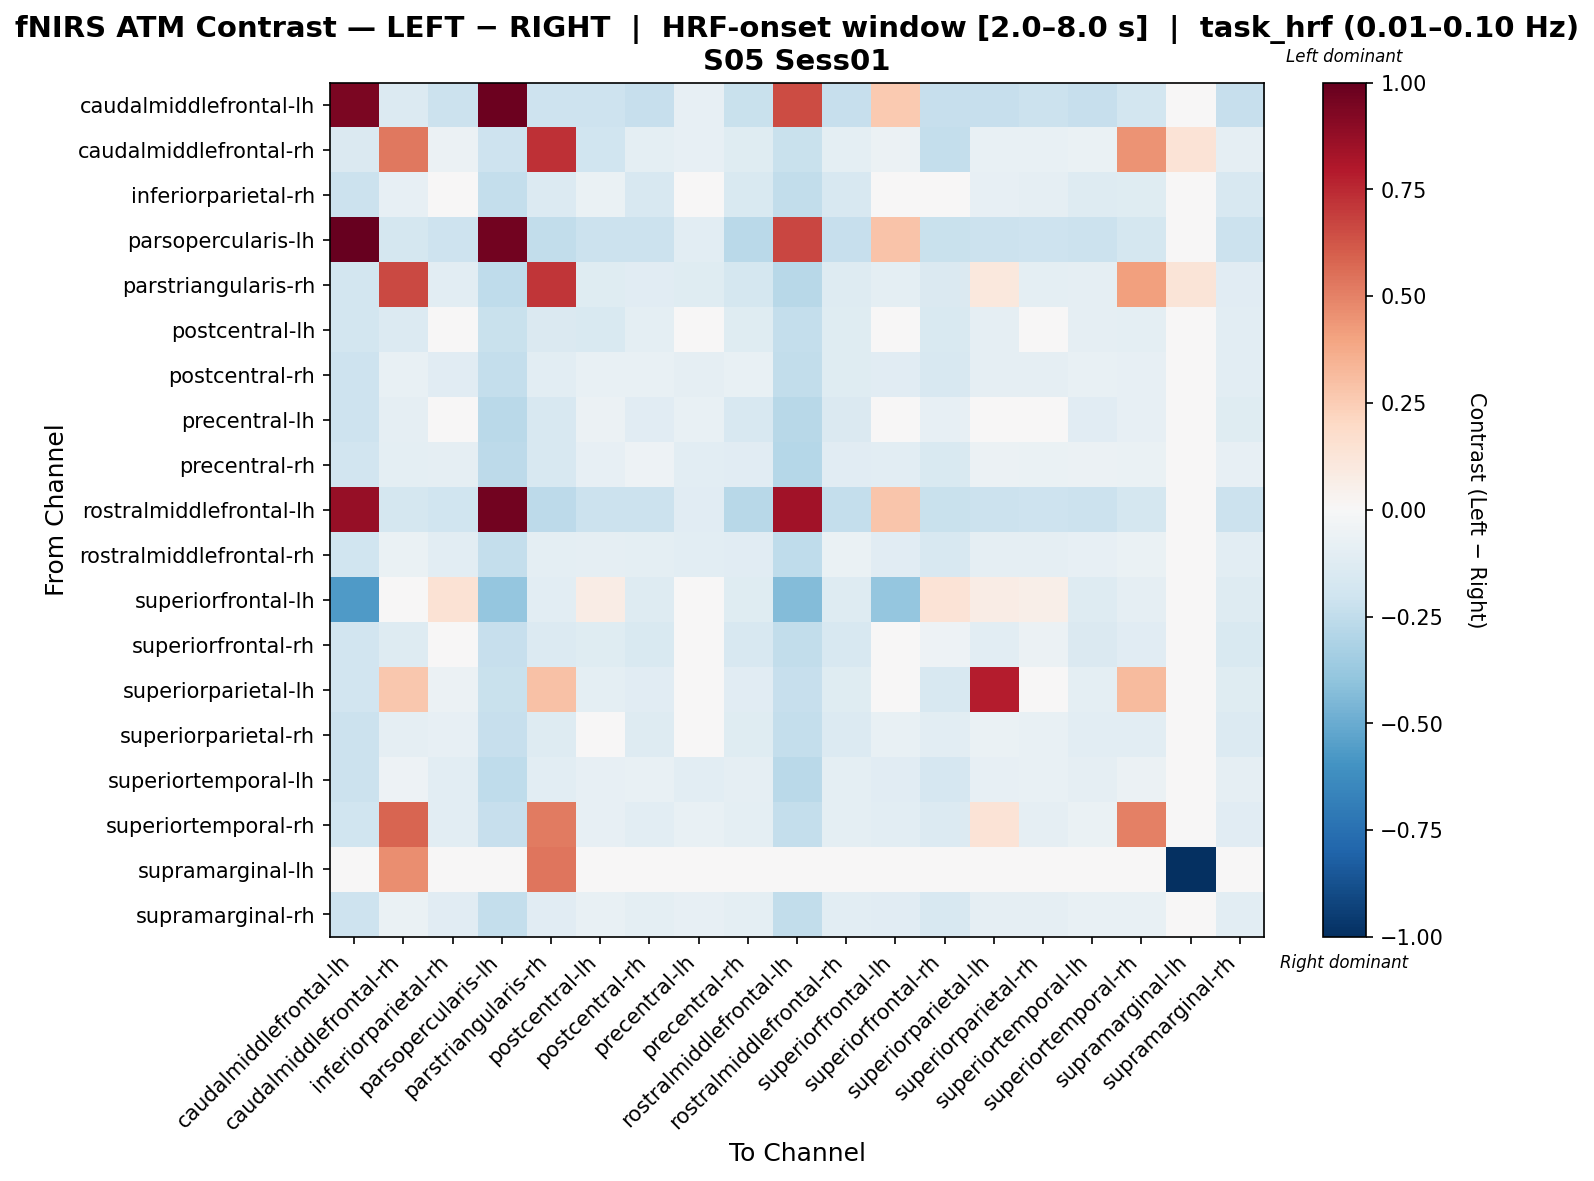

The file beside this chart, header and first rows:
, caudalmiddlefrontal-lh, caudalmiddlefrontal-rh, inferiorparietal-rh, parsopercularis-lh, parstriangularis-rh, postcentral-lh, postcentral-rh, precentral-lh, precentral-rh, rostralmiddlefrontal-lh, rostralmiddlefrontal-rh, superiorfrontal-lh, superiorfrontal-rh, superiorparietal-lh, superiorparietal-rh, superiortemporal-lh, superiortemporal-rh, supramarginal-lh, supramarginal-rh
caudalmiddlefrontal-lh, 0.939, -0.1378, -0.215, 0.979, -0.2032, -0.2091, -0.2269, -0.08456, -0.221, 0.6516, -0.2269, 0.263, -0.2269, -0.2269, -0.215, -0.2269, -0.1853, 0.0, -0.2269
caudalmiddlefrontal-rh, -0.1451, 0.529, -0.06087, -0.2089, 0.7329, -0.1996, -0.09769, -0.08038, -0.1237, -0.2219, -0.09769, -0.05959, -0.2399, -0.07733, -0.07385, -0.06307, 0.4476, 0.1333, -0.09336
inferiorparietal-rh, -0.2146, -0.08582, -0.003217, -0.2348, -0.1401, -0.06967, -0.1576, -0.03219, -0.1514, -0.2448, -0.1576, -0.02989, -0.03297, -0.08095, -0.087, -0.1324, -0.1207, 0.0, -0.1576
parsopercularis-lh, 0.9924, -0.1729, -0.2034, 0.962, -0.2493, -0.2143, -0.2143, -0.1086, -0.2657, 0.6707, -0.2307, 0.2841, -0.2253, -0.2143, -0.2034, -0.2163, -0.1762, 0.0, -0.2143
parstriangularis-rh, -0.1802, 0.664, -0.1032, -0.256, 0.711, -0.1174, -0.1144, -0.1241, -0.1779, -0.2755, -0.1253, -0.1006, -0.1441, 0.1074, -0.101, -0.09356, 0.413, 0.1282, -0.1101
postcentral-lh, -0.1846, -0.1383, -0.04435, -0.2222, -0.1458, -0.1547, -0.09441, -0.0475, -0.1175, -0.2382, -0.1246, -0.04264, -0.1534, -0.09228, -0.03327, -0.09267, -0.09838, 0.0, -0.1086
postcentral-rh, -0.2045, -0.07307, -0.1171, -0.2356, -0.1092, -0.07526, -0.07637, -0.0899, -0.0715, -0.2454, -0.1205, -0.1159, -0.1631, -0.08685, -0.08987, -0.07317, -0.08111, 0.0, -0.105
precentral-lh, -0.209, -0.08732, -0.03237, -0.2669, -0.1617, -0.05648, -0.1157, -0.07651, -0.1583, -0.2775, -0.1431, -0.04969, -0.08059, -0.0499, -0.04554, -0.1163, -0.08403, 0.0, -0.1223
precentral-rh, -0.1877, -0.09786, -0.0921, -0.2635, -0.1584, -0.07825, -0.05035, -0.1067, -0.1155, -0.2828, -0.1132, -0.1058, -0.1491, -0.06203, -0.06369, -0.06037, -0.06669, 0.0, -0.07934
rostralmiddlefrontal-lh, 0.8709, -0.1727, -0.2025, 0.9663, -0.2596, -0.2177, -0.2177, -0.111, -0.2761, 0.8373, -0.2397, 0.28, -0.2245, -0.2135, -0.2066, -0.2161, -0.1791, 0.0, -0.2177
rostralmiddlefrontal-rh, -0.1996, -0.06466, -0.1034, -0.236, -0.09993, -0.0932, -0.09446, -0.1039, -0.1114, -0.2514, -0.06585, -0.1094, -0.1601, -0.08822, -0.09223, -0.0842, -0.0686, 0.0, -0.1069
superiorfrontal-lh, -0.5667, -0.04304, 0.1412, -0.3854, -0.1045, 0.07219, -0.1291, 0.03812, -0.123, -0.4323, -0.1291, -0.3902, 0.135, 0.07407, 0.0599, -0.1291, -0.09222, 0.0, -0.1291
superiorfrontal-rh, -0.1942, -0.1301, 0.03608, -0.2302, -0.135, -0.1217, -0.1484, -0.02885, -0.1583, -0.2458, -0.1633, 0.01106, -0.05159, -0.1059, -0.06235, -0.1424, -0.1138, 0.0, -0.1484
superiorparietal-lh, -0.1923, 0.2671, -0.06132, -0.2229, 0.2953, -0.09626, -0.1099, -0.04076, -0.1099, -0.2332, -0.1216, -0.04619, -0.1611, 0.7884, -0.04641, -0.1009, 0.3152, 0.0, -0.1233
superiorparietal-rh, -0.2119, -0.09215, -0.0795, -0.2314, -0.1324, -0.04594, -0.1286, -0.0449, -0.1176, -0.2411, -0.1406, -0.07335, -0.1091, -0.06438, -0.07284, -0.1016, -0.1081, 0.0, -0.1379
superiortemporal-lh, -0.2158, -0.05275, -0.1076, -0.2558, -0.1044, -0.08362, -0.07484, -0.1091, -0.08598, -0.2671, -0.1003, -0.1114, -0.165, -0.08362, -0.07248, -0.08895, -0.06219, 0.0, -0.0924
superiortemporal-rh, -0.1993, 0.5801, -0.1025, -0.2269, 0.5227, -0.08531, -0.1045, -0.07583, -0.09492, -0.2365, -0.09972, -0.1092, -0.139, 0.1335, -0.08773, -0.06609, 0.5006, 0.0, -0.1095
supramarginal-lh, 0.0, 0.4667, 0.0, 0.0, 0.5333, 0.0, 0.0, 0.0, 0.0, 0.0, 0.0, 0.0, 0.0, 0.0, 0.0, 0.0, 0.0, -1.0, 0.0
supramarginal-rh, -0.2047, -0.06707, -0.1101, -0.2359, -0.1101, -0.07468, -0.1009, -0.0814, -0.09604, -0.2456, -0.1067, -0.1159, -0.158, -0.08627, -0.08933, -0.07254, -0.07316, 0.0, -0.1049
